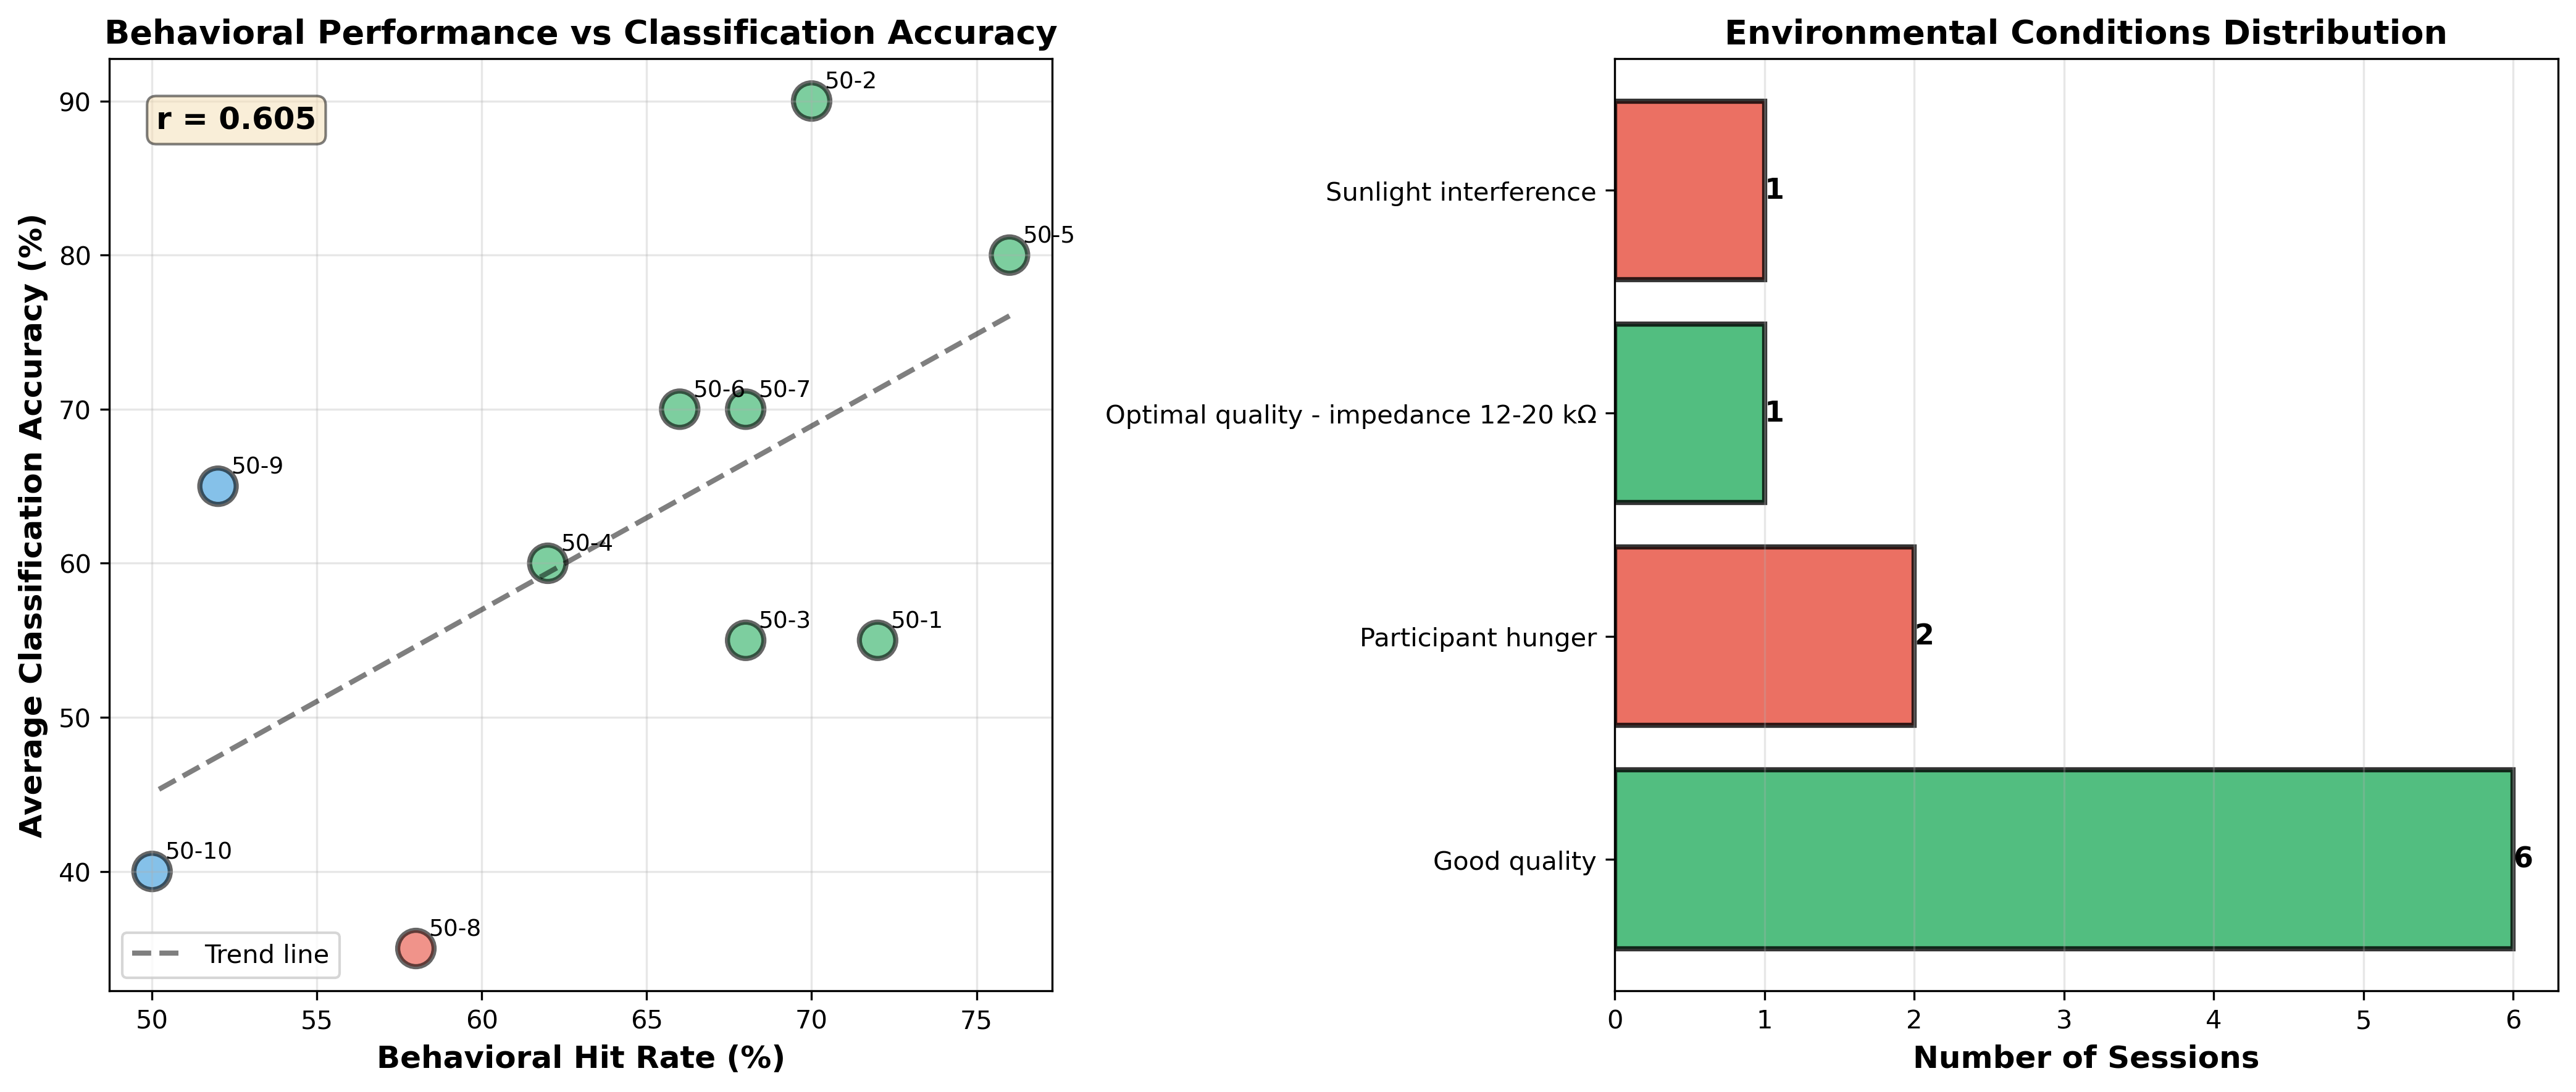

The data file committed next to this chart (first rows):
Session, Behavioral_Hits, Hit_Rate_%, Avg_Classification_%, Environmental_Factor
50-5, 38, 76.0, 80.0, Optimal quality - impedance 12-20 kΩ
50-1, 36, 72.0, 55.0, Good quality
50-2, 35, 70.0, 90.0, Good quality
50-3, 34, 68.0, 55.0, Good quality
50-7, 34, 68.0, 70.0, Good quality
50-6, 33, 66.0, 70.0, Good quality
50-4, 31, 62.0, 60.0, Good quality
50-8, 29, 58, 35.0, Sunlight interference
50-9, 26, 52.0, 65.0, Participant hunger
50-10, 25, 50.0, 40.0, Participant hunger
